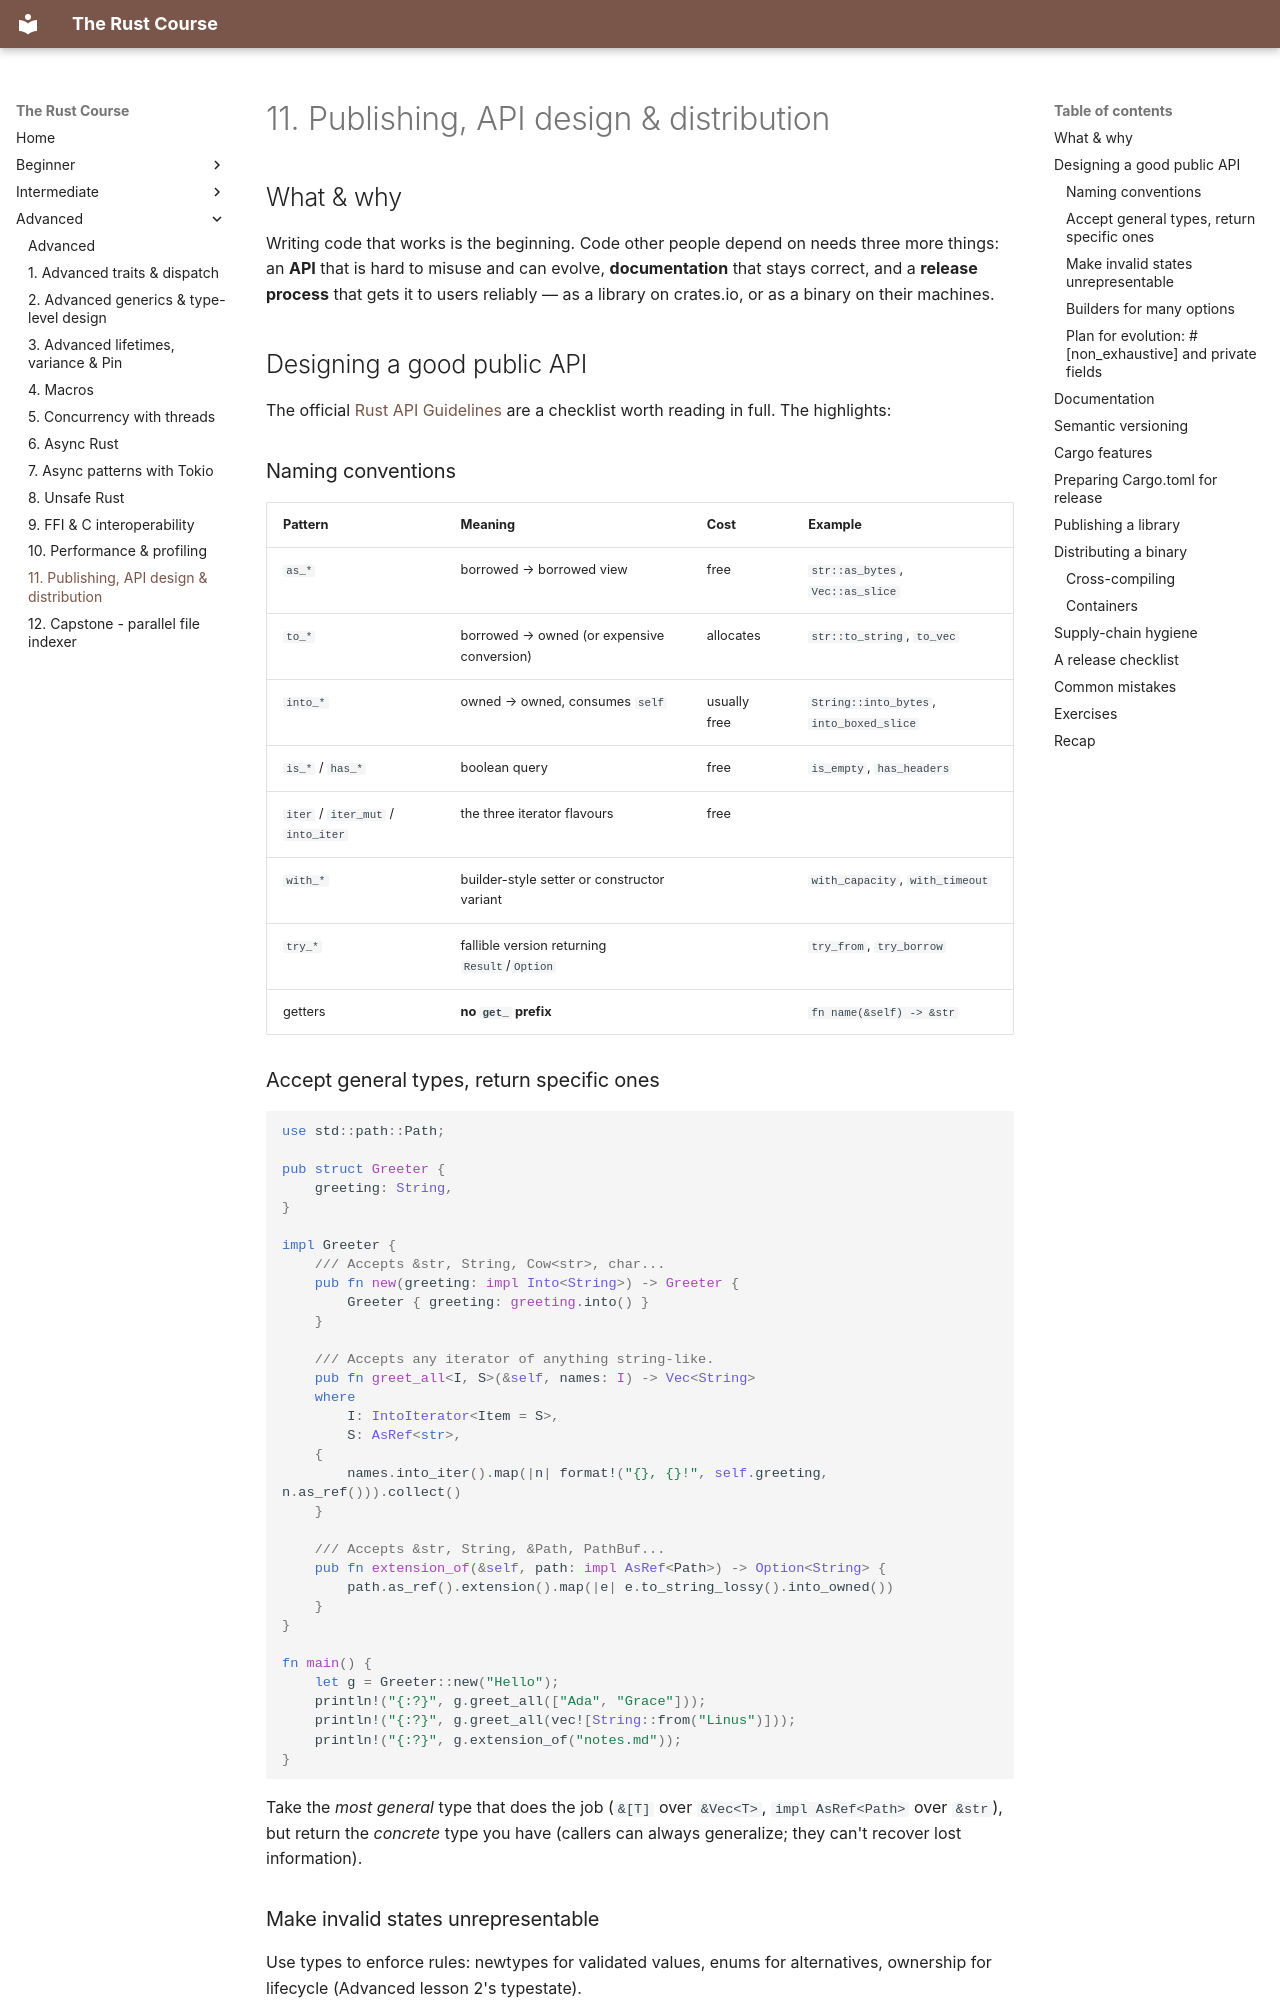

repository: HunterGHall/rust-course · page: advanced/11-publishing-and-api-design/index.html · generator: mkdocs

# 11. Publishing, API design & distribution

## What & why

Writing code that works is the beginning. Code other people depend on needs three more things: an **API** that is hard to misuse and can evolve, **documentation** that stays correct, and a **release process** that gets it to users reliably — as a library on crates.io, or as a binary on their machines.

## Designing a good public API

The official [Rust API Guidelines](https://rust-lang.github.io/api-guidelines/) are a checklist worth reading in full. The highlights:

### Naming conventions

| Pattern | Meaning | Cost | Example |
| --- | --- | --- | --- |
| `as_*` | borrowed → borrowed view | free | `str::as_bytes`, `Vec::as_slice` |
| `to_*` | borrowed → owned (or expensive conversion) | allocates | `str::to_string`, `to_vec` |
| `into_*` | owned → owned, consumes `self` | usually free | `String::into_bytes`, `into_boxed_slice` |
| `is_*` / `has_*` | boolean query | free | `is_empty`, `has_headers` |
| `iter` / `iter_mut` / `into_iter` | the three iterator flavours | free | |
| `with_*` | builder-style setter or constructor variant | | `with_capacity`, `with_timeout` |
| `try_*` | fallible version returning `Result`/`Option` | | `try_from`, `try_borrow` |
| getters | **no `get_` prefix** | | `fn name(&self) -> &str` |

### Accept general types, return specific ones

```rust
use std::path::Path;

pub struct Greeter {
    greeting: String,
}

impl Greeter {
    /// Accepts &str, String, Cow<str>, char...
    pub fn new(greeting: impl Into<String>) -> Greeter {
        Greeter { greeting: greeting.into() }
    }

    /// Accepts any iterator of anything string-like.
    pub fn greet_all<I, S>(&self, names: I) -> Vec<String>
    where
        I: IntoIterator<Item = S>,
        S: AsRef<str>,
    {
        names.into_iter().map(|n| format!("{}, {}!", self.greeting, n.as_ref())).collect()
    }

    /// Accepts &str, String, &Path, PathBuf...
    pub fn extension_of(&self, path: impl AsRef<Path>) -> Option<String> {
        path.as_ref().extension().map(|e| e.to_string_lossy().into_owned())
    }
}

fn main() {
    let g = Greeter::new("Hello");
    println!("{:?}", g.greet_all(["Ada", "Grace"]));
    println!("{:?}", g.greet_all(vec![String::from("Linus")]));
    println!("{:?}", g.extension_of("notes.md"));
}
```

Take the *most general* type that does the job (`&[T]` over `&Vec<T>`, `impl AsRef<Path>` over `&str`), but return the *concrete* type you have (callers can always generalize; they can't recover lost information).
